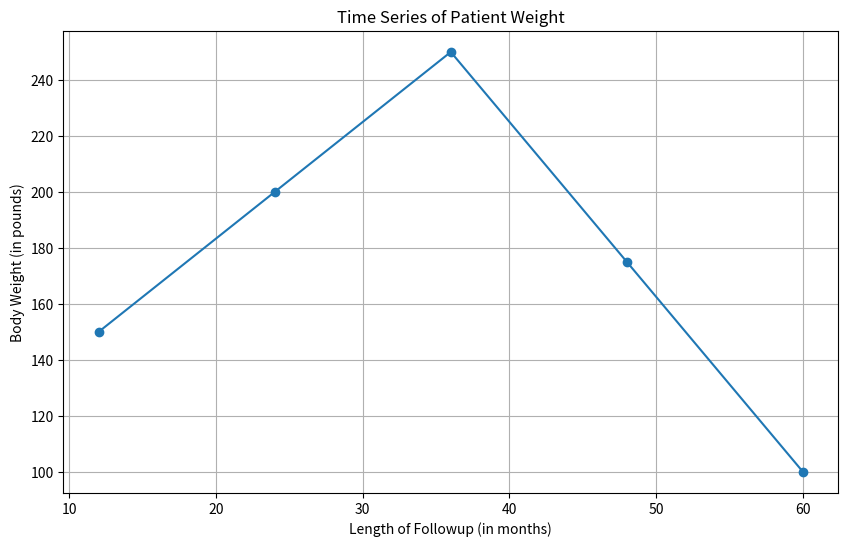

Python code for this plot:
import pandas as pd
import matplotlib.pyplot as plt

# Create a pandas dataframe
data = {
    "patient_identifier": [12345, 45678, 78901, 90123, 10234],
    "years_old": [25, 35, 45, 55, 65],
    "biological_sex": ["Female", "Male", "Male", "Female", "Male"],
    "body_weight_in_pounds": [150, 200, 250, 175, 100],
    "height_in_inches": [60, 72, 78, 66, 54],
    "body_mass_index": [25.0, 30.0, 35.0, 22.5, 18.5],
    "medical_case_identifier": [67890, 98765, 12345, 45678, 78901],
    "length_of_followup_in_months": [12, 24, 36, 48, 60],
    "clinical_diagnosis": ["Diabetes", "Heart Disease", "Cancer", "Asthma", "Alzheimer's Disease"]
}

df = pd.DataFrame(data)

# Plot time series of weight
plt.figure(figsize=(10, 6))
plt.plot(df["length_of_followup_in_months"], df["body_weight_in_pounds"], marker='o', linestyle='-')
plt.xlabel("Length of Followup (in months)")
plt.ylabel("Body Weight (in pounds)")
plt.title("Time Series of Patient Weight")
plt.grid(True)
plt.show()
